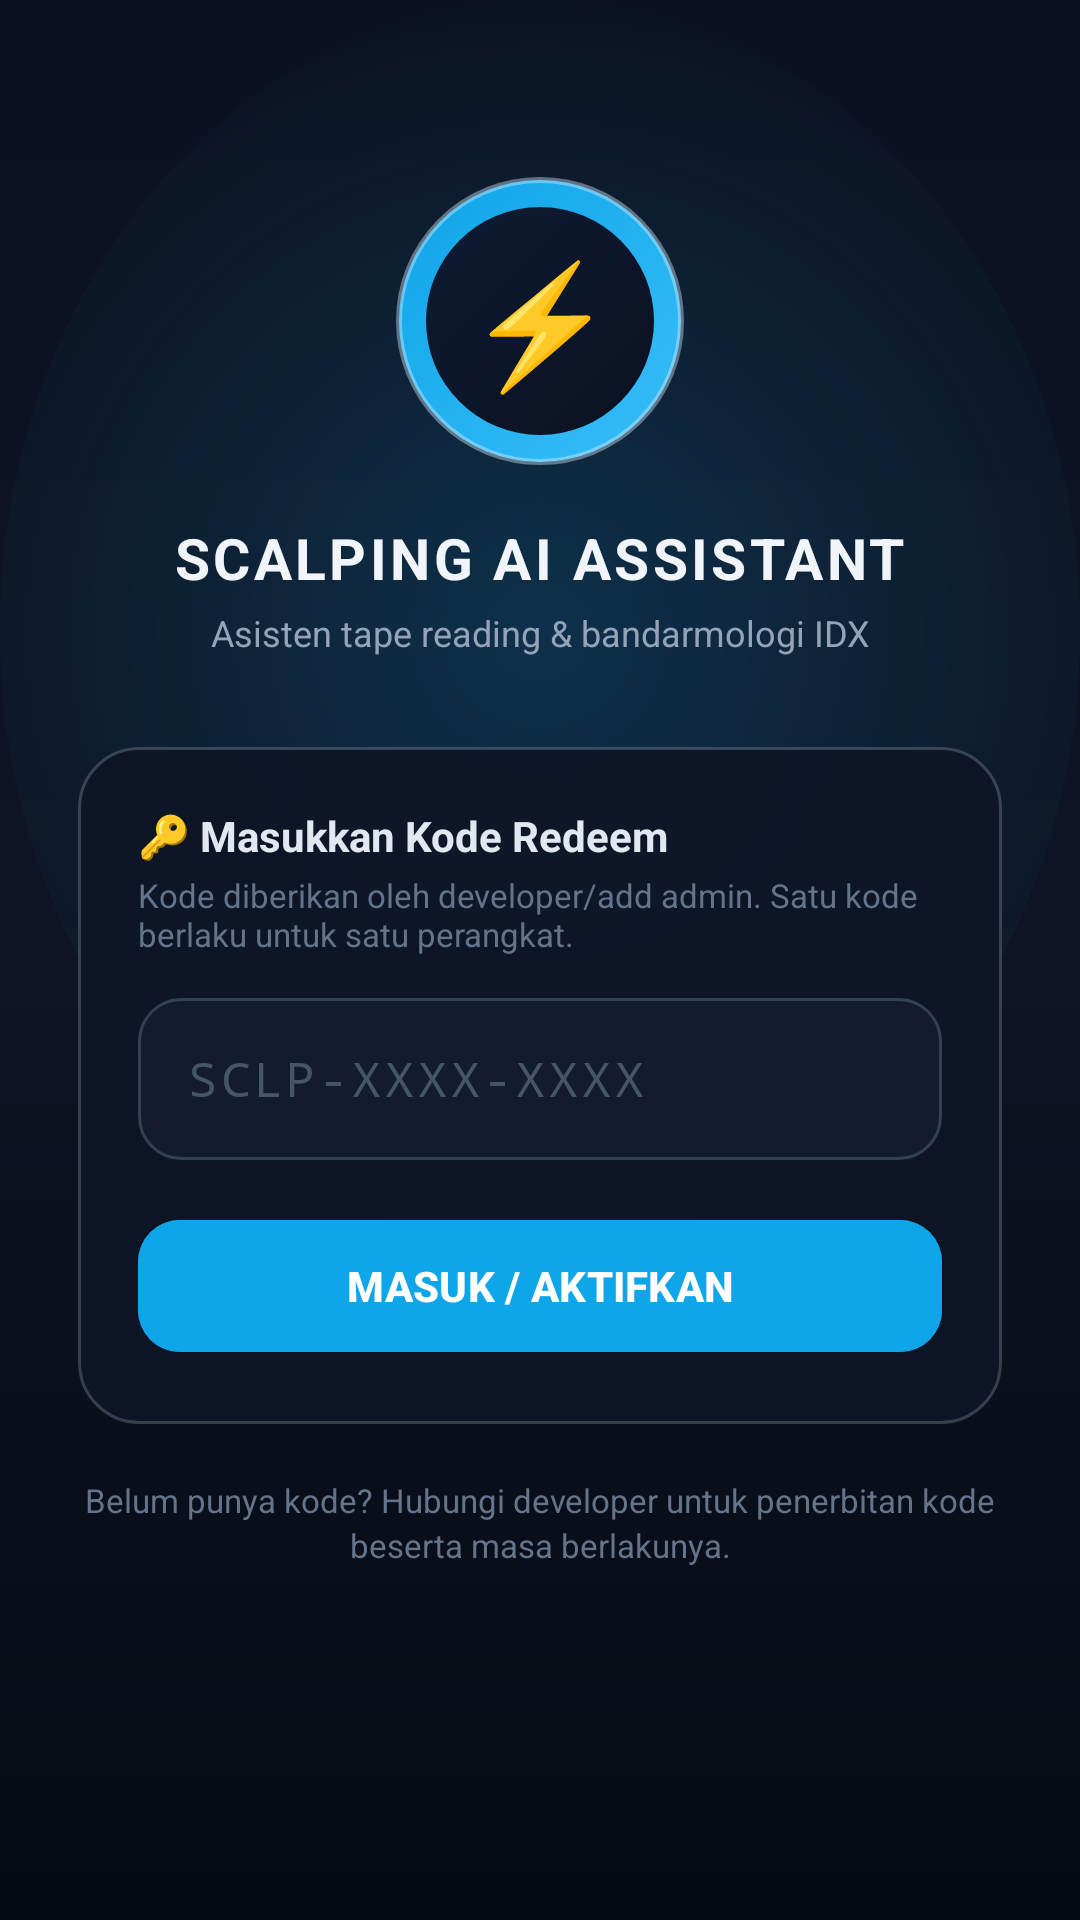

Produce the Android XML layout that renders to this screen, including the resource entries it uses.
<!-- AndroidManifest.xml: application theme Theme.AppScalping -->
<!-- res/layout/activity_login.xml -->
<?xml version="1.0" encoding="utf-8"?>
<androidx.constraintlayout.widget.ConstraintLayout xmlns:android="http://schemas.android.com/apk/res/android"
    xmlns:app="http://schemas.android.com/apk/res-auto"
    android:id="@+id/loginRoot"
    android:layout_width="match_parent"
    android:layout_height="match_parent"
    android:background="@drawable/bg_login_gradient">

    
    <ProgressBar
        android:id="@+id/loginProgress"
        style="?android:attr/progressBarStyleHorizontal"
        android:layout_width="match_parent"
        android:layout_height="3dp"
        android:indeterminate="true"
        android:indeterminateTint="#38BDF8"
        android:visibility="invisible"
        app:layout_constraintTop_toTopOf="parent" />

    <ScrollView
        android:layout_width="match_parent"
        android:layout_height="0dp"
        android:fillViewport="true"
        app:layout_constraintTop_toBottomOf="@id/loginProgress"
        app:layout_constraintBottom_toBottomOf="parent">

        <LinearLayout
            android:layout_width="match_parent"
            android:layout_height="wrap_content"
            android:gravity="center_horizontal"
            android:orientation="vertical"
            android:paddingHorizontal="26dp"
            android:paddingTop="56dp"
            android:paddingBottom="28dp">

            
            <TextView
                android:id="@+id/loginLogo"
                android:layout_width="96dp"
                android:layout_height="96dp"
                android:background="@drawable/bg_login_logo"
                android:gravity="center"
                android:text="⚡"
                android:textSize="40sp" />

            <TextView
                android:layout_width="wrap_content"
                android:layout_height="wrap_content"
                android:layout_marginTop="18dp"
                android:letterSpacing="0.06"
                android:text="SCALPING AI ASSISTANT"
                android:textColor="#F1F5F9"
                android:textSize="19sp"
                android:textStyle="bold" />

            <TextView
                android:layout_width="wrap_content"
                android:layout_height="wrap_content"
                android:layout_marginTop="4dp"
                android:gravity="center"
                android:text="Asisten tape reading &amp; bandarmologi IDX"
                android:textColor="#94A3B8"
                android:textSize="12sp" />

            
            <LinearLayout
                android:layout_width="match_parent"
                android:layout_height="wrap_content"
                android:layout_marginTop="30dp"
                android:background="@drawable/bg_login_card"
                android:orientation="vertical"
                android:padding="20dp">

                <TextView
                    android:layout_width="wrap_content"
                    android:layout_height="wrap_content"
                    android:text="🔑 Masukkan Kode Redeem"
                    android:textColor="#E2E8F0"
                    android:textSize="14sp"
                    android:textStyle="bold" />

                <TextView
                    android:layout_width="match_parent"
                    android:layout_height="wrap_content"
                    android:layout_marginTop="3dp"
                    android:text="Kode diberikan oleh developer/add admin. Satu kode berlaku untuk satu perangkat."
                    android:textColor="#64748B"
                    android:textSize="11sp" />

                <EditText
                    android:id="@+id/etCode"
                    android:layout_width="match_parent"
                    android:layout_height="54dp"
                    android:layout_marginTop="14dp"
                    android:autofillHints=""
                    android:background="@drawable/bg_login_input"
                    android:fontFamily="monospace"
                    android:hint="SCLP-XXXX-XXXX"
                    android:imeOptions="actionGo"
                    android:inputType="textCapCharacters|textVisiblePassword"
                    android:letterSpacing="0.08"
                    android:maxLines="1"
                    android:paddingHorizontal="16dp"
                    android:textColor="#FFFFFF"
                    android:textColorHint="#475569"
                    android:textSize="16sp" />

                
                <TextView
                    android:id="@+id/tvLoginError"
                    android:layout_width="match_parent"
                    android:layout_height="wrap_content"
                    android:layout_marginTop="10dp"
                    android:lineSpacingExtra="2dp"
                    android:textColor="#EF4444"
                    android:textSize="12sp"
                    android:visibility="gone" />

                <com.google.android.material.button.MaterialButton
                    android:id="@+id/btnRedeem"
                    android:layout_width="match_parent"
                    android:layout_height="52dp"
                    android:layout_marginTop="16dp"
                    android:backgroundTint="#0EA5E9"
                    android:text="MASUK / AKTIFKAN"
                    android:textColor="#FFFFFF"
                    android:textSize="14sp"
                    android:textStyle="bold"
                    app:cornerRadius="14dp" />

                
                <LinearLayout
                    android:id="@+id/layoutLoginLoading"
                    android:layout_width="match_parent"
                    android:layout_height="wrap_content"
                    android:layout_marginTop="12dp"
                    android:gravity="center_vertical"
                    android:orientation="horizontal"
                    android:visibility="gone">

                    <ProgressBar
                        android:layout_width="16dp"
                        android:layout_height="16dp"
                        android:indeterminateTint="#38BDF8" />

                    <TextView
                        android:id="@+id/tvLoginLoadingStatus"
                        android:layout_width="wrap_content"
                        android:layout_height="wrap_content"
                        android:layout_marginStart="8dp"
                        android:textColor="#38BDF8"
                        android:textSize="12sp" />
                </LinearLayout>
            </LinearLayout>

            <TextView
                android:layout_width="match_parent"
                android:layout_height="wrap_content"
                android:layout_marginTop="18dp"
                android:gravity="center"
                android:lineSpacingExtra="2dp"
                android:text="Belum punya kode? Hubungi developer untuk penerbitan kode beserta masa berlakunya."
                android:textColor="#64748B"
                android:textSize="11sp" />

            <TextView
                android:id="@+id/tvLoginVersion"
                android:layout_width="wrap_content"
                android:layout_height="wrap_content"
                android:layout_marginTop="22dp"
                android:textColor="#334155"
                android:textSize="10sp" />
        </LinearLayout>
    </ScrollView>
</androidx.constraintlayout.widget.ConstraintLayout>
<!-- resources referenced by this layout -->
<resources>
  <!-- drawable bg_login_card (drawable) -->
  <?xml version="1.0" encoding="utf-8"?>
  <shape xmlns:android="http://schemas.android.com/apk/res/android"
      android:shape="rectangle">
  
      <solid android:color="#E60E1626" />
      <corners android:radius="20dp" />
      <stroke
          android:width="1dp"
          android:color="#33E0F2FE" />
  </shape>
  <!-- drawable bg_login_gradient (drawable) -->
  <?xml version="1.0" encoding="utf-8"?>
  <layer-list xmlns:android="http://schemas.android.com/apk/res/android">
  
      <item>
          <shape android:shape="rectangle">
              <gradient
                  android:angle="270"
                  android:startColor="#0B1120"
                  android:centerColor="#0E1424"
                  android:endColor="#060A14"
                  android:type="linear" />
          </shape>
      </item>
  
      <item android:gravity="top">
          <shape android:shape="oval">
              <size
                  android:width="420dp"
                  android:height="420dp" />
              <gradient
                  android:type="radial"
                  android:gradientRadius="220dp"
                  android:startColor="#330EA5E9"
                  android:endColor="#000EA5E9" />
          </shape>
      </item>
  </layer-list>
  <!-- drawable bg_login_input (drawable) -->
  <?xml version="1.0" encoding="utf-8"?>
  <selector xmlns:android="http://schemas.android.com/apk/res/android">
  
      <item android:state_focused="true">
          <shape android:shape="rectangle">
              <solid android:color="#F21A2438" />
              <corners android:radius="14dp" />
              <stroke
                  android:width="2dp"
                  android:color="#0EA5E9" />
          </shape>
      </item>
  
      <item>
          <shape android:shape="rectangle">
              <solid android:color="#F2141D30" />
              <corners android:radius="14dp" />
              <stroke
                  android:width="1dp"
                  android:color="#334155" />
          </shape>
      </item>
  </selector>
  <!-- drawable bg_login_logo (drawable) -->
  <?xml version="1.0" encoding="utf-8"?>
  <layer-list xmlns:android="http://schemas.android.com/apk/res/android">
  
      <item>
          <shape android:shape="oval">
              <size
                  android:width="96dp"
                  android:height="96dp" />
              <gradient
                  android:angle="315"
                  android:startColor="#0EA5E9"
                  android:endColor="#38BDF8" />
              <stroke
                  android:width="2dp"
                  android:color="#66E0F2FE" />
          </shape>
      </item>
  
      <item
          android:left="10dp"
          android:top="10dp"
          android:right="10dp"
          android:bottom="10dp">
          <shape android:shape="oval">
              <gradient
                  android:angle="135"
                  android:startColor="#0B1120"
                  android:endColor="#0E1B33" />
          </shape>
      </item>
  </layer-list>
  <style name="Theme.AppScalping" parent="Theme.Material3.DayNight.NoActionBar">
          <item name="android:statusBarColor">@color/bg_panel</item>
          <item name="android:windowLightStatusBar">false</item>
          <item name="android:navigationBarColor">@color/bg_panel</item>
          <item name="colorPrimary">@color/brand_primary</item>
          <item name="colorSecondary">@color/brand_accent</item>
      </style>
  <color name="bg_panel">#0E1424</color>
  <color name="brand_primary">#0EA5E9</color>
  <color name="brand_accent">#38BDF8</color>
</resources>
